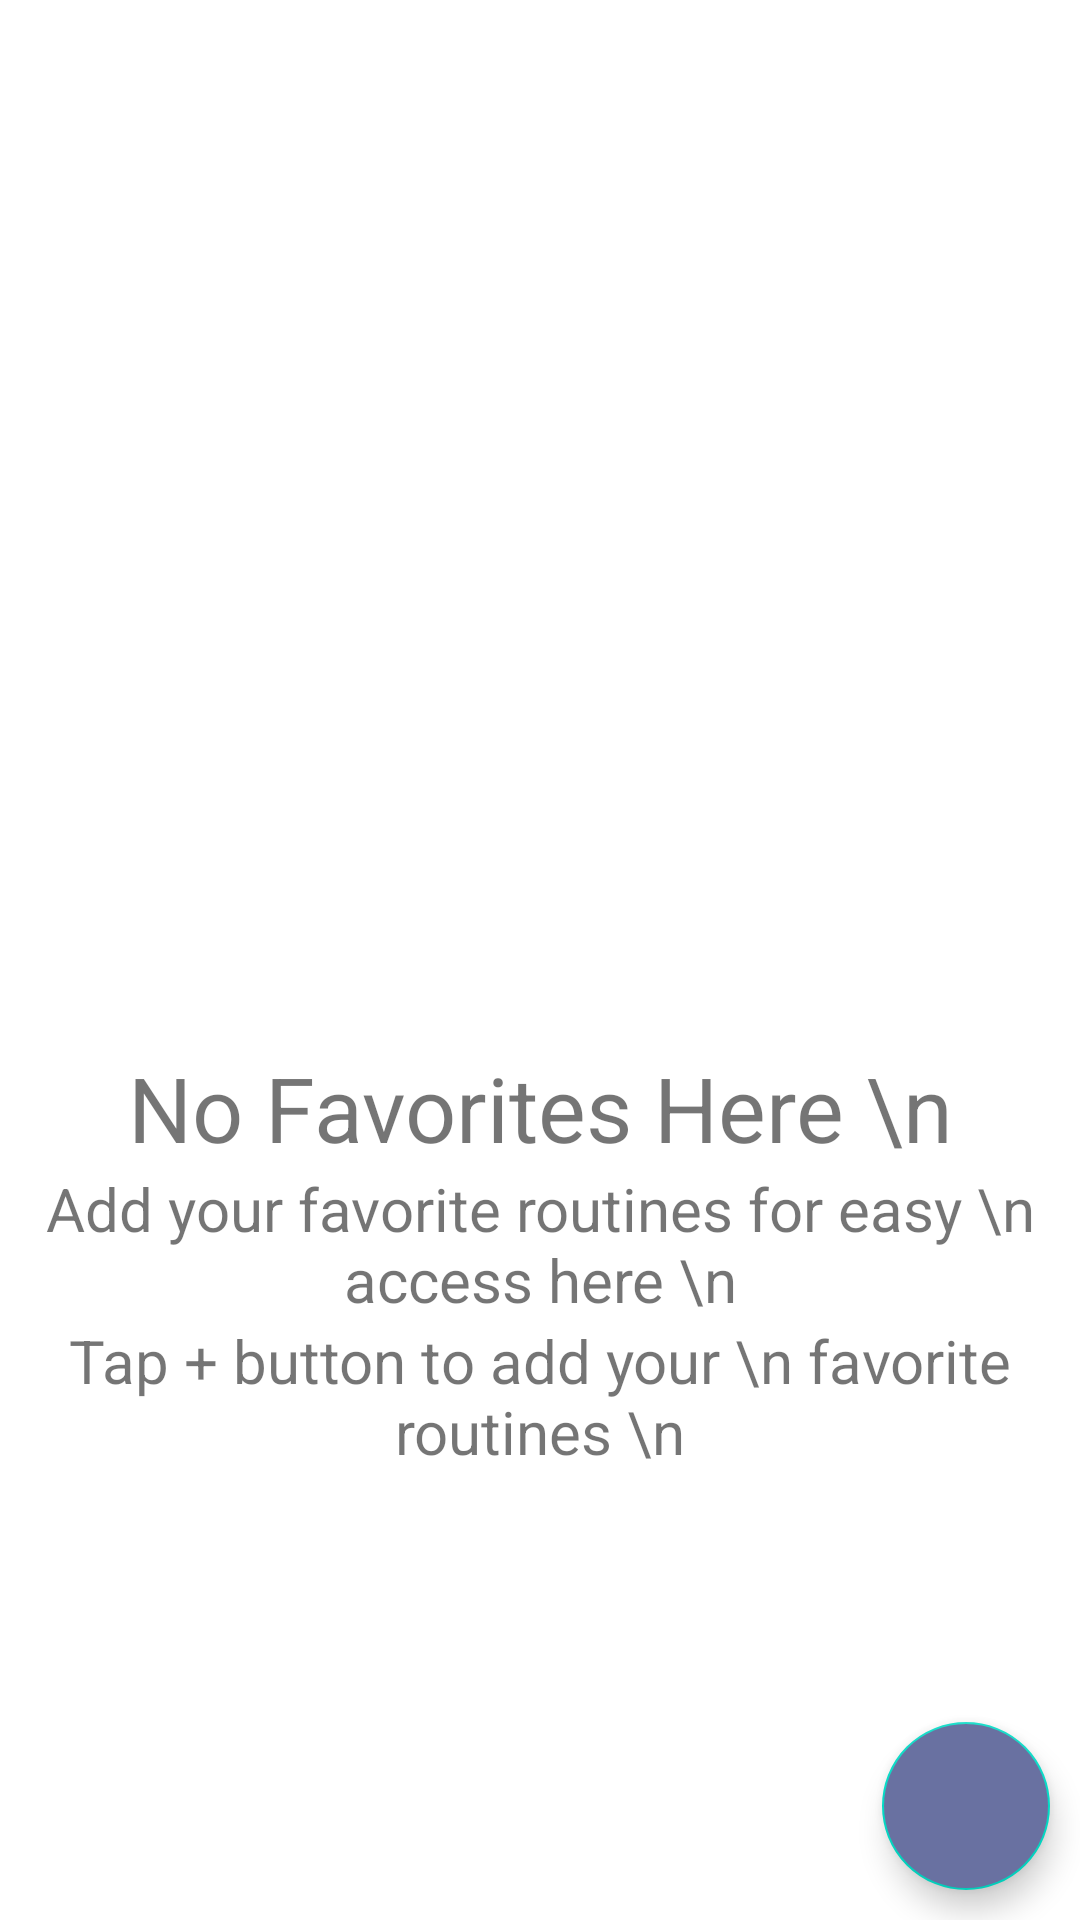

Android layout source for this screen:
<!-- AndroidManifest.xml: application theme Theme.UIApplication -->
<!-- res/layout/fragment_favorites.xml -->
<?xml version="1.0" encoding="utf-8"?>
<FrameLayout xmlns:android="http://schemas.android.com/apk/res/android"
    xmlns:app="http://schemas.android.com/apk/res-auto"
    xmlns:tools="http://schemas.android.com/tools"
    android:layout_width="match_parent"
    android:layout_height="match_parent"
    tools:context=".Favorites">

    <androidx.constraintlayout.widget.ConstraintLayout
        android:layout_width="match_parent"
        android:layout_height="match_parent">


        <com.google.android.material.floatingactionbutton.FloatingActionButton
            android:layout_width="wrap_content"
            android:layout_height="wrap_content"
            android:backgroundTint="@color/blue"
            android:tint="@color/white"
            android:layout_margin="10dp"
            android:contentDescription="add"
            android:src="@drawable/baseline_add_24"
            app:layout_constraintBottom_toBottomOf="parent"
            app:layout_constraintEnd_toEndOf="parent" />
    </androidx.constraintlayout.widget.ConstraintLayout>

    <LinearLayout
        android:layout_width="match_parent"
        android:layout_height="match_parent"
        android:gravity="center"
        android:orientation="vertical">


        <com.google.android.material.button.MaterialButton
            android:layout_width="match_parent"
            android:backgroundTint="@color/white"
            android:enabled="false"
            app:icon="@drawable/baseline_star_border_24"
            android:gravity="center_horizontal"
            app:iconGravity="top"
            app:iconSize="190dp"
            android:layout_height="200dp"/>

        <TextView
            android:layout_width="match_parent"
            android:layout_height="wrap_content"
            android:text="No Favorites Here \n"
            android:gravity="center_horizontal"
            android:textSize="30dp"
            />

        <TextView
            android:layout_width="match_parent"
            android:layout_height="wrap_content"
            android:text="Add your favorite routines for easy \n access here \n"
            android:gravity="center_horizontal"
            android:textSize="20dp"
            />

        <TextView
            android:layout_width="match_parent"
            android:layout_height="wrap_content"
            android:text="Tap + button to add your \n favorite routines \n"
            android:gravity="center_horizontal"
            android:textSize="20dp"
            />


    </LinearLayout>
</FrameLayout>
<!-- resources referenced by this layout -->
<resources>
  <color name="blue">#6971A1</color>
  <color name="white">#FFFFFFFF</color>
  <style name="Theme.UIApplication" parent="Theme.MaterialComponents.DayNight.DarkActionBar">
          
          <item name="colorPrimary">@color/yellow1</item>
          <item name="colorPrimaryVariant">@color/yellow2</item>
          <item name="colorOnPrimary">@color/white</item>
          
          <item name="colorSecondary">@color/teal_200</item>
          <item name="colorSecondaryVariant">@color/teal_700</item>
          <item name="colorOnSecondary">@color/black</item>
          
          <item name="android:statusBarColor">?attr/colorPrimaryVariant</item>
          
      </style>
  <color name="yellow1">#FFEB3B</color>
  <color name="yellow2">#FFC107</color>
  <color name="teal_200">#FF03DAC5</color>
  <color name="teal_700">#FF018786</color>
  <color name="black">#FF000000</color>
</resources>
